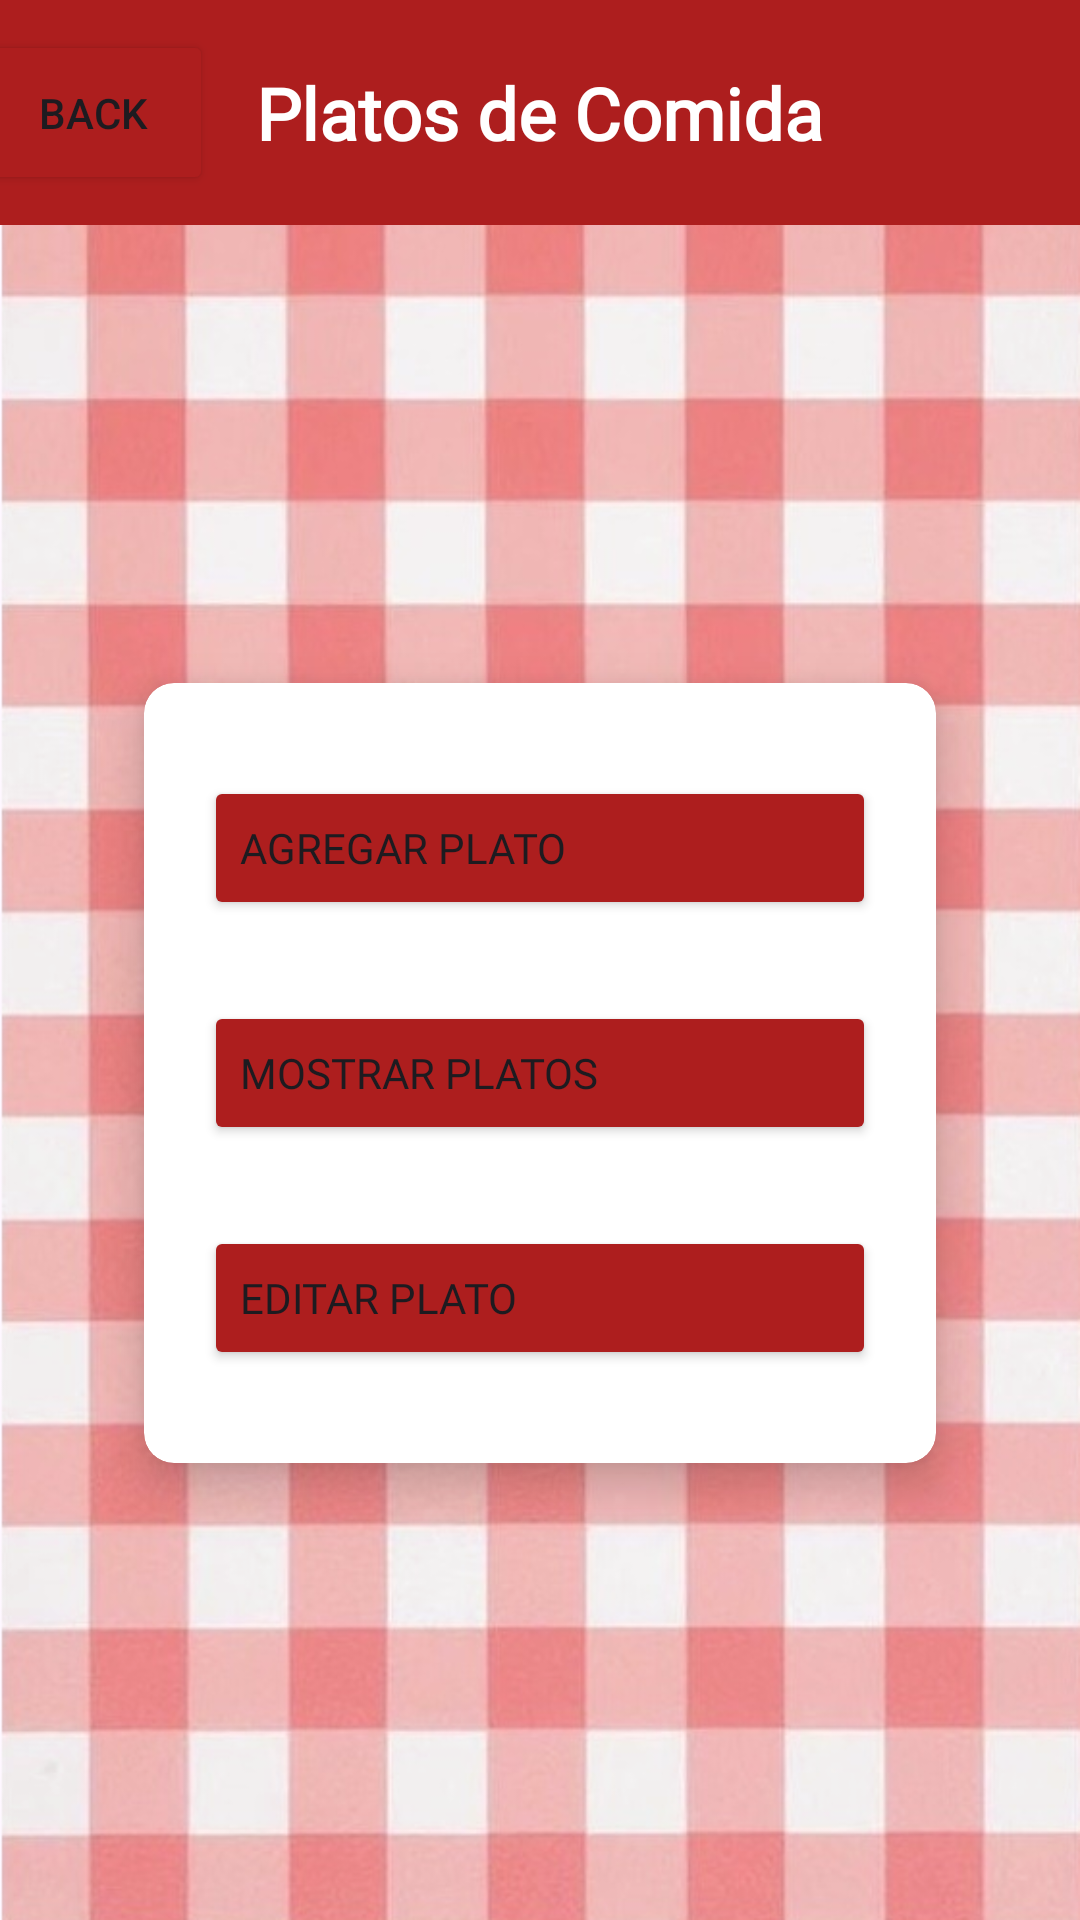

Write the Android layout XML for this screen, with the resource values it uses.
<!-- AndroidManifest.xml: application theme Theme.FeedbackApplication -->
<!-- res/layout/activity_main_plate.xml -->
<?xml version="1.0" encoding="utf-8"?>
<androidx.constraintlayout.widget.ConstraintLayout xmlns:android="http://schemas.android.com/apk/res/android"
    xmlns:app="http://schemas.android.com/apk/res-auto"
    xmlns:tools="http://schemas.android.com/tools"
    android:layout_width="match_parent"
    android:layout_height="match_parent"
    android:background="@drawable/lightredtexturefixed"
    tools:context=".View.MainPlateActivity">

    <androidx.constraintlayout.widget.ConstraintLayout
        android:id="@+id/constraintLayout3"
        android:layout_width="0dp"
        android:layout_height="75dp"
        android:background="#AD1E1E"
        app:layout_constraintEnd_toEndOf="parent"
        app:layout_constraintHorizontal_bias="0.0"
        app:layout_constraintStart_toStartOf="parent"
        app:layout_constraintTop_toTopOf="parent">

        <TextView
            android:id="@+id/textView3"
            android:layout_width="wrap_content"
            android:layout_height="wrap_content"
            android:fontFamily="@font/asap_bold"
            android:text="Platos de Comida"
            android:textColor="@color/white"
            android:textSize="24sp"
            android:textStyle="bold"
            app:layout_constraintBottom_toBottomOf="parent"
            app:layout_constraintEnd_toEndOf="parent"
            app:layout_constraintStart_toStartOf="parent"
            app:layout_constraintTop_toTopOf="parent" />

        <Button
            android:id="@+id/backbuttonplate"
            android:layout_width="80dp"
            android:layout_height="55dp"
            android:layout_marginEnd="24dp"
            android:backgroundTint="#AD1E1E"
            android:text="Back"
            app:icon="@drawable/iconback"
            app:iconGravity="end"
            app:iconSize="40dp"
            app:layout_constraintBottom_toBottomOf="parent"
            app:layout_constraintEnd_toStartOf="@+id/textView3"
            app:layout_constraintStart_toStartOf="parent"
            app:layout_constraintTop_toTopOf="parent" />

    </androidx.constraintlayout.widget.ConstraintLayout>

    <androidx.cardview.widget.CardView
        android:id="@+id/cardView3"
        android:layout_width="match_parent"
        android:layout_height="260dp"
        android:layout_marginStart="48dp"
        android:layout_marginEnd="48dp"
        app:cardCornerRadius="10dp"
        app:cardElevation="10dp"

        app:layout_constraintBottom_toBottomOf="parent"
        app:layout_constraintEnd_toEndOf="parent"
        app:layout_constraintStart_toStartOf="parent"
        app:layout_constraintTop_toBottomOf="@+id/constraintLayout3">

        <androidx.constraintlayout.widget.ConstraintLayout
            android:layout_width="match_parent"
            android:layout_height="match_parent">

            <Button
                android:id="@+id/btnaddplate"
                android:layout_width="match_parent"
                android:layout_height="wrap_content"
                android:layout_marginStart="20dp"
                android:layout_marginTop="20dp"
                android:layout_marginEnd="20dp"
                android:backgroundTint="#AD1E1E"
                android:fontFamily="@font/asap_bold"
                android:gravity="center|left"
                android:text="Agregar Plato"
                app:icon="@drawable/iconadd"
                app:iconGravity="end"
                app:iconSize="22dp"
                app:layout_constraintBottom_toTopOf="@+id/btnshowtplate"
                app:layout_constraintEnd_toEndOf="parent"
                app:layout_constraintStart_toStartOf="parent"
                app:layout_constraintTop_toTopOf="parent" />

            <Button
                android:id="@+id/btneditplate"
                android:layout_width="match_parent"
                android:layout_height="wrap_content"
                android:layout_marginStart="20dp"
                android:layout_marginTop="16dp"
                android:layout_marginEnd="20dp"
                android:layout_marginBottom="20dp"
                android:backgroundTint="#AD1E1E"
                android:fontFamily="@font/asap_bold"
                android:gravity="center|left"
                android:text="Editar Plato"
                app:icon="@drawable/iconedit"
                app:iconGravity="end"
                app:iconSize="25dp"
                app:layout_constraintBottom_toBottomOf="parent"
                app:layout_constraintEnd_toEndOf="parent"
                app:layout_constraintHorizontal_bias="0.533"
                app:layout_constraintStart_toStartOf="parent"
                app:layout_constraintTop_toBottomOf="@+id/btnshowtplate" />

            <Button
                android:id="@+id/btnshowtplate"
                android:layout_width="match_parent"
                android:layout_height="wrap_content"
                android:layout_marginStart="20dp"
                android:layout_marginTop="16dp"
                android:layout_marginEnd="20dp"
                android:backgroundTint="#AD1E1E"
                android:fontFamily="@font/asap_bold"
                android:gravity="center|left"
                android:text="Mostrar Platos"
                app:icon="@drawable/iconplate"
                app:iconGravity="end"
                app:iconSize="25dp"
                app:layout_constraintBottom_toTopOf="@+id/btneditplate"
                app:layout_constraintEnd_toEndOf="parent"
                app:layout_constraintStart_toStartOf="parent"
                app:layout_constraintTop_toBottomOf="@+id/btnaddplate" />


        </androidx.constraintlayout.widget.ConstraintLayout>
    </androidx.cardview.widget.CardView>

</androidx.constraintlayout.widget.ConstraintLayout>
<!-- resources referenced by this layout -->
<resources>
  <!-- drawable iconadd: png bitmap (drawable, 1585 bytes) -->
  <!-- drawable iconback: png bitmap (drawable, 1610 bytes) -->
  <!-- drawable iconedit: png bitmap (drawable, 735 bytes) -->
  <!-- drawable iconplate: png bitmap (drawable, 2456 bytes) -->
  <!-- drawable lightredtexturefixed: png bitmap (drawable, 489506 bytes) -->
  <style name="Theme.FeedbackApplication" parent="Base.Theme.FeedbackApplication" />
  <style name="Base.Theme.FeedbackApplication" parent="Theme.Material3.DayNight.NoActionBar">
          
          <item name="colorPrimary">#AD1E1E</item>
      </style>
  <!-- not gathered from this repository: default colours our renderer supplied (Android Studio template values) -->
  <color name="white">#FFFFFFFF</color>
</resources>
